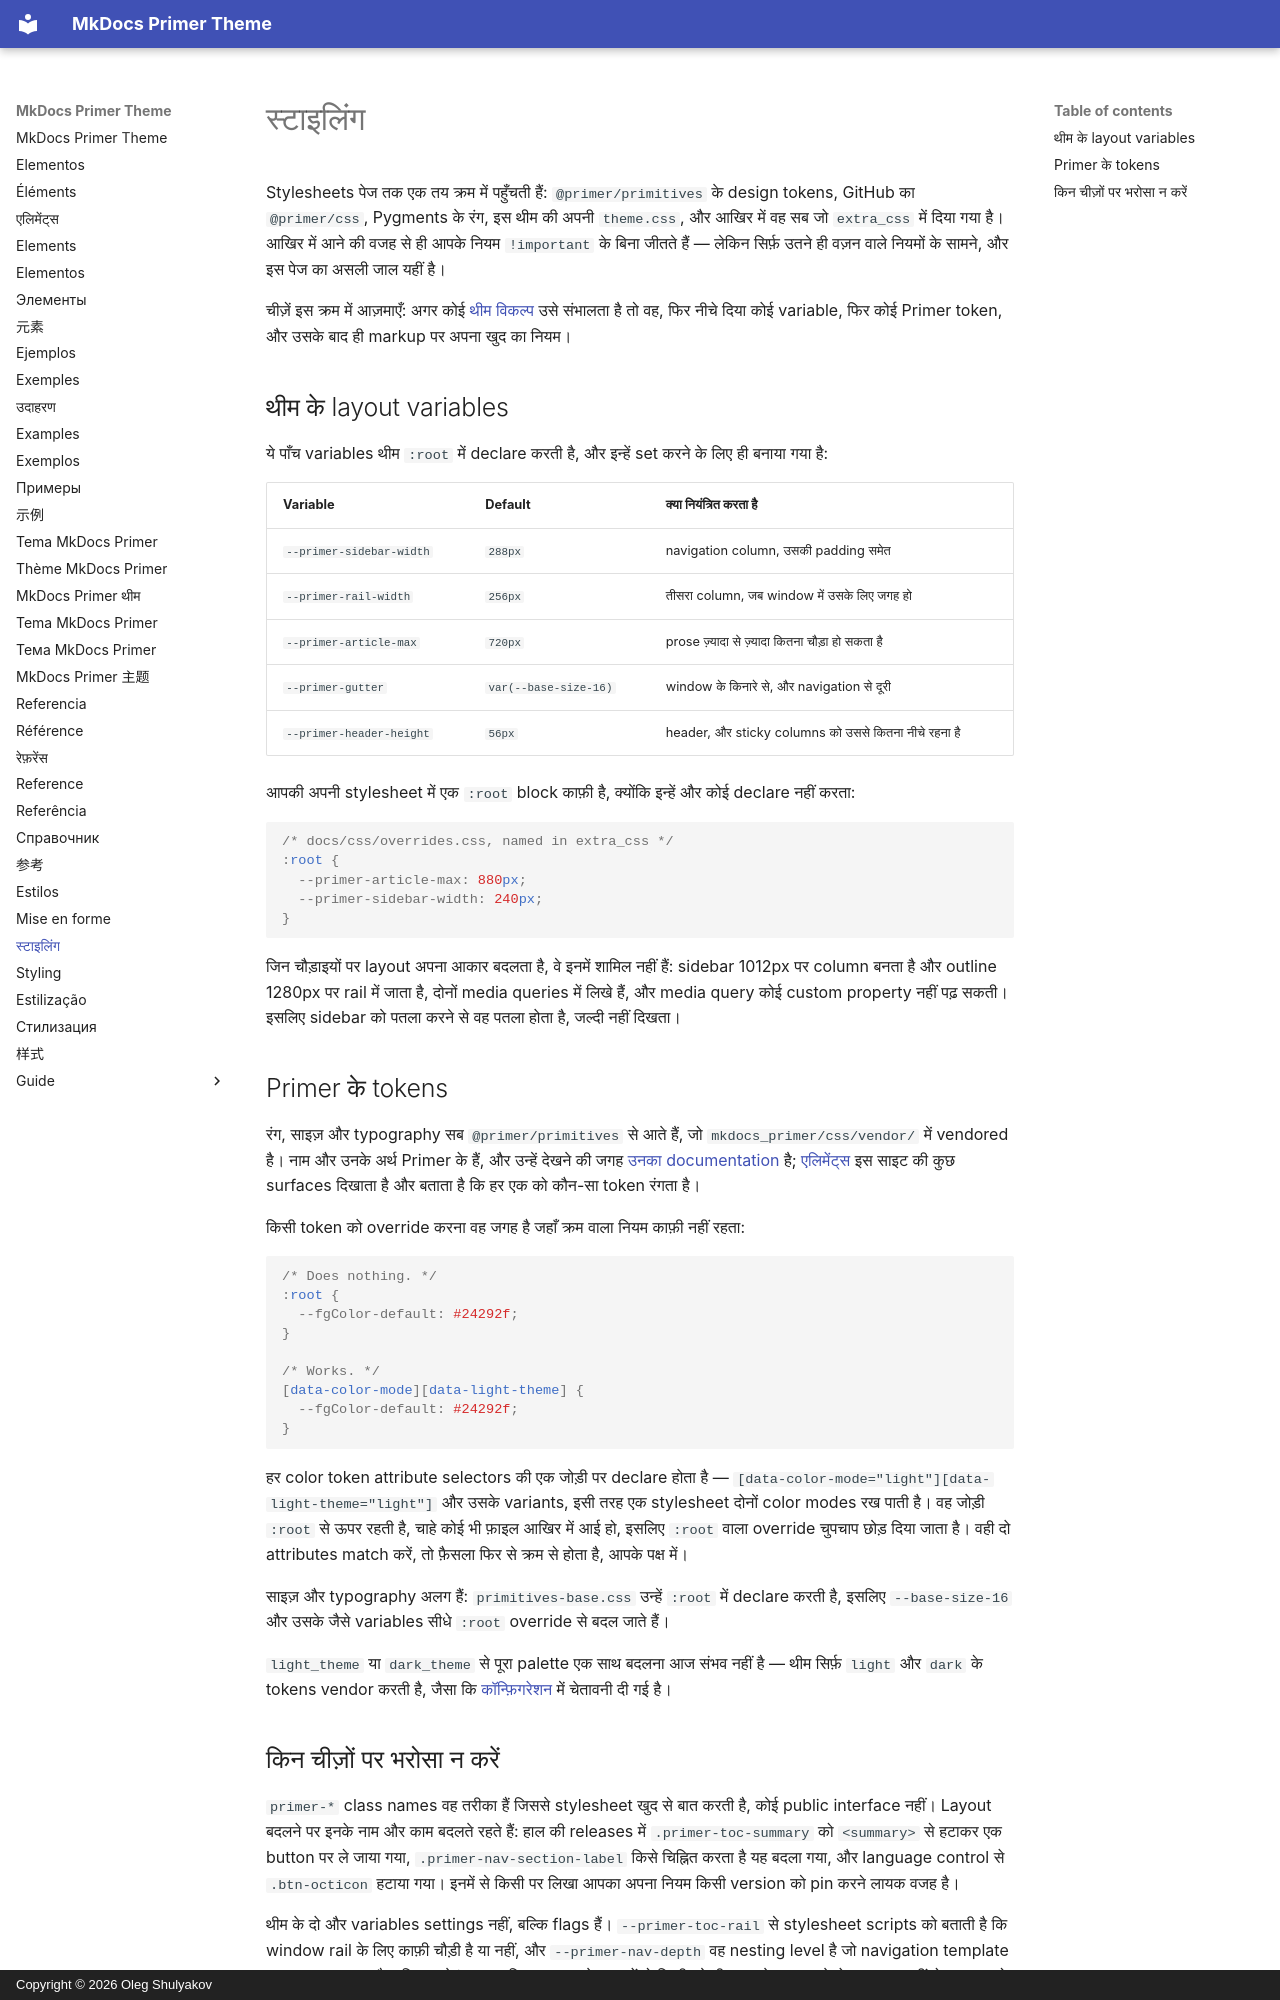

repository: olegshulyakov/mkdocs-primer · page: styling.hi/index.html · generator: mkdocs · copyright: Copyright © 2026 Oleg Shulyakov

# स्टाइलिंग

Stylesheets पेज तक एक तय क्रम में पहुँचती हैं: `@primer/primitives` के design
tokens, GitHub का `@primer/css`, Pygments के रंग, इस थीम की अपनी
`theme.css`, और आखिर में वह सब जो `extra_css` में दिया गया है। आखिर में आने की
वजह से ही आपके नियम `!important` के बिना जीतते हैं — लेकिन सिर्फ़ उतने ही वज़न
वाले नियमों के सामने, और इस पेज का असली जाल यहीं है।

चीज़ें इस क्रम में आज़माएँ: अगर कोई [थीम विकल्प](guide/configuration.md) उसे
संभालता है तो वह, फिर नीचे दिया कोई variable, फिर कोई Primer token, और उसके बाद
ही markup पर अपना खुद का नियम।

<a id="the-themes-layout-variables"></a>

## थीम के layout variables

ये पाँच variables थीम `:root` में declare करती है, और इन्हें set करने के लिए ही
बनाया गया है:

| Variable | Default | क्या नियंत्रित करता है |
| --- | --- | --- |
| `--primer-sidebar-width` | `288px` | navigation column, उसकी padding समेत |
| `--primer-rail-width` | `256px` | तीसरा column, जब window में उसके लिए जगह हो |
| `--primer-article-max` | `720px` | prose ज़्यादा से ज़्यादा कितना चौड़ा हो सकता है |
| `--primer-gutter` | `var(--base-size-16)` | window के किनारे से, और navigation से दूरी |
| `--primer-header-height` | `56px` | header, और sticky columns को उससे कितना नीचे रहना है |

आपकी अपनी stylesheet में एक `:root` block काफ़ी है, क्योंकि इन्हें और कोई
declare नहीं करता:

```css
/* docs/css/overrides.css, named in extra_css */
:root {
  --primer-article-max: 880px;
  --primer-sidebar-width: 240px;
}
```

जिन चौड़ाइयों पर layout अपना आकार बदलता है, वे इनमें शामिल नहीं हैं: sidebar
1012px पर column बनता है और outline 1280px पर rail में जाता है, दोनों media
queries में लिखे हैं, और media query कोई custom property नहीं पढ़ सकती। इसलिए
sidebar को पतला करने से वह पतला होता है, जल्दी नहीं दिखता।

<a id="primers-tokens"></a>

## Primer के tokens

रंग, साइज़ और typography सब `@primer/primitives` से आते हैं, जो
`mkdocs_primer/css/vendor/` में vendored है। नाम और उनके अर्थ Primer के हैं, और
उन्हें देखने की जगह [उनका documentation](https://primer.style/product/primitives/)
है; [एलिमेंट्स](elements.md) इस साइट की कुछ surfaces दिखाता है और बताता है कि
हर एक को कौन-सा token रंगता है।

किसी token को override करना वह जगह है जहाँ क्रम वाला नियम काफ़ी नहीं रहता:

```css
/* Does nothing. */
:root {
  --fgColor-default: #24292f;
}

/* Works. */
[data-color-mode][data-light-theme] {
  --fgColor-default: #24292f;
}
```

हर color token attribute selectors की एक जोड़ी पर declare होता है —
`[data-color-mode="light"][data-light-theme="light"]` और उसके variants, इसी तरह
एक stylesheet दोनों color modes रख पाती है। वह जोड़ी `:root` से ऊपर रहती है,
चाहे कोई भी फ़ाइल आखिर में आई हो, इसलिए `:root` वाला override चुपचाप छोड़ दिया
जाता है। वही दो attributes match करें, तो फ़ैसला फिर से क्रम से होता है, आपके पक्ष में।

साइज़ और typography अलग हैं: `primitives-base.css` उन्हें `:root` में declare
करती है, इसलिए `--base-size-16` और उसके जैसे variables सीधे `:root` override से बदल जाते हैं।

`light_theme` या `dark_theme` से पूरा palette एक साथ बदलना आज संभव नहीं है —
थीम सिर्फ़ `light` और `dark` के tokens vendor करती है, जैसा कि
[कॉन्फ़िगरेशन](guide/configuration.md) में चेतावनी दी गई है।

<a id="what-not-to-reach-for"></a>
